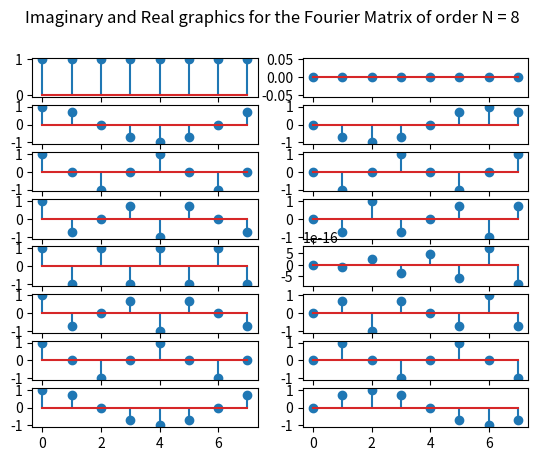

Write Python code to recreate this figure.
import numpy as np
import matplotlib.pyplot as plt

N = 8

fourierMatrix = np.empty([N, N], dtype = complex)

for i in range(N):
    for j in range(N):
        fourierMatrix[i][j] = np.exp(-2 * np.pi * 1j * i * j / N)

fig, axs = plt.subplots(N, 2)
fig.suptitle('Imaginary and Real graphics for the Fourier Matrix of order N = 8')
for i in range(N):
    axs[i, 0].stem(np.arange(N), [fourierMatrix[i, j].real for j in range(N)])
    axs[i, 1].stem(np.arange(N), [fourierMatrix[i, j].imag for j in range(N)])
fig.savefig('1.pdf')
fig.show()

FHF = np.conjugate(fourierMatrix.T) @ fourierMatrix
scaledIdentityMatrix = N * np.eye(N)

print(np.allclose(scaledIdentityMatrix, FHF))